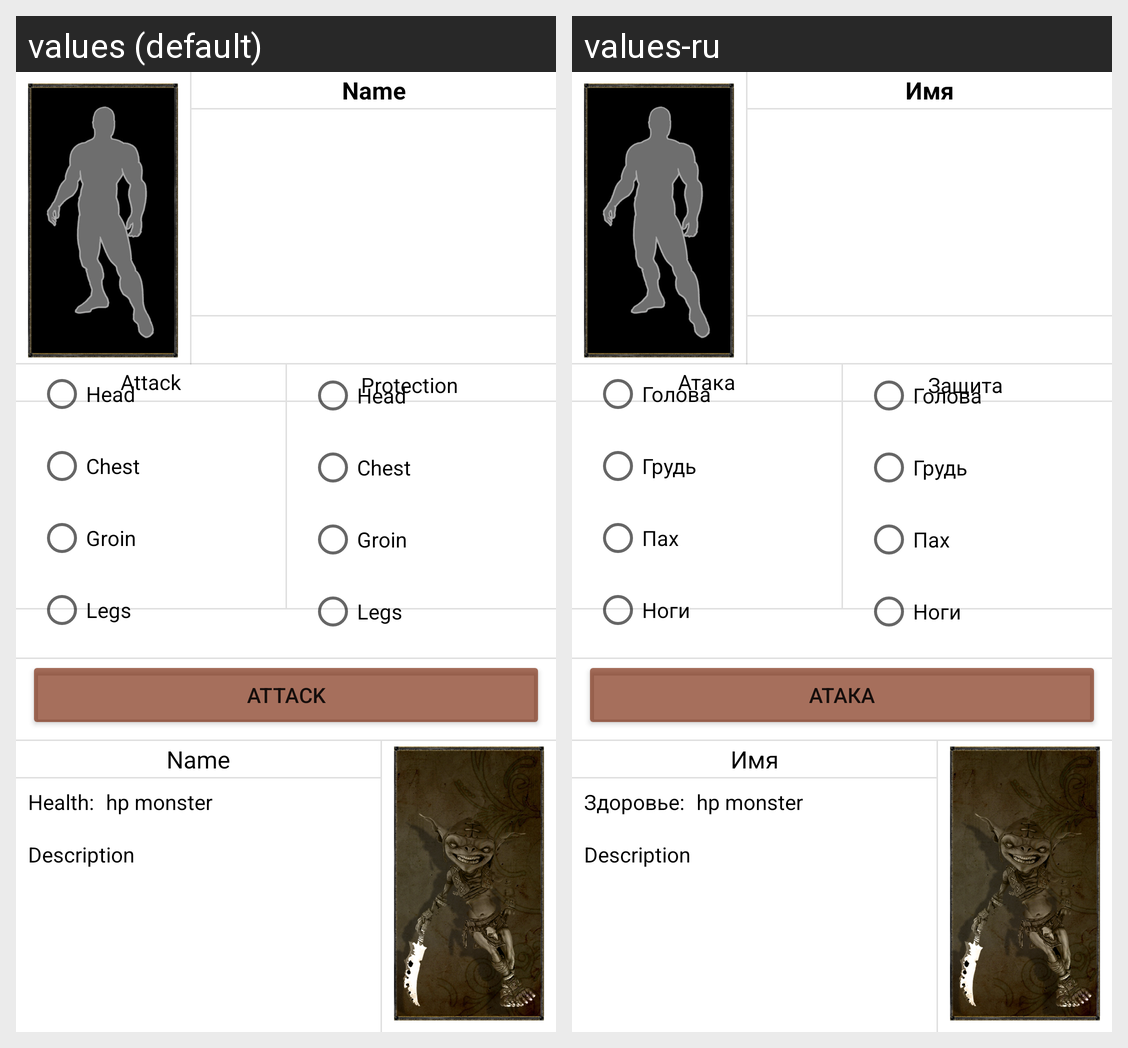

Locale-by-locale string values for the Android screen shown in this grid:
Android screen res/layout/fragment_fight.xml rendered under 2 locales, left to right: values (default), values-ru. Device: Nexus 5 (rendered at 1080×1920; each locale shown at half size, 540×960, under a caption strip naming it); theme Theme.TextGame.
Strings drawn on this screen, with the default value and each locale's value (text and hints the layout hard-codes, and strings that could not be matched under every locale, appear in the picture but are not listed):

Attack
  values: Attack
  values-ru: Атака

Protection
  values: Protection
  values-ru: Защита

Head
  values: Head
  values-ru: Голова

Chest
  values: Chest
  values-ru: Грудь

Groin
  values: Groin
  values-ru: Пах

Legs
  values: Legs
  values-ru: Ноги

Name
  values: Name
  values-ru: Имя

health
  values: Health:
  values-ru: Здоровье:
